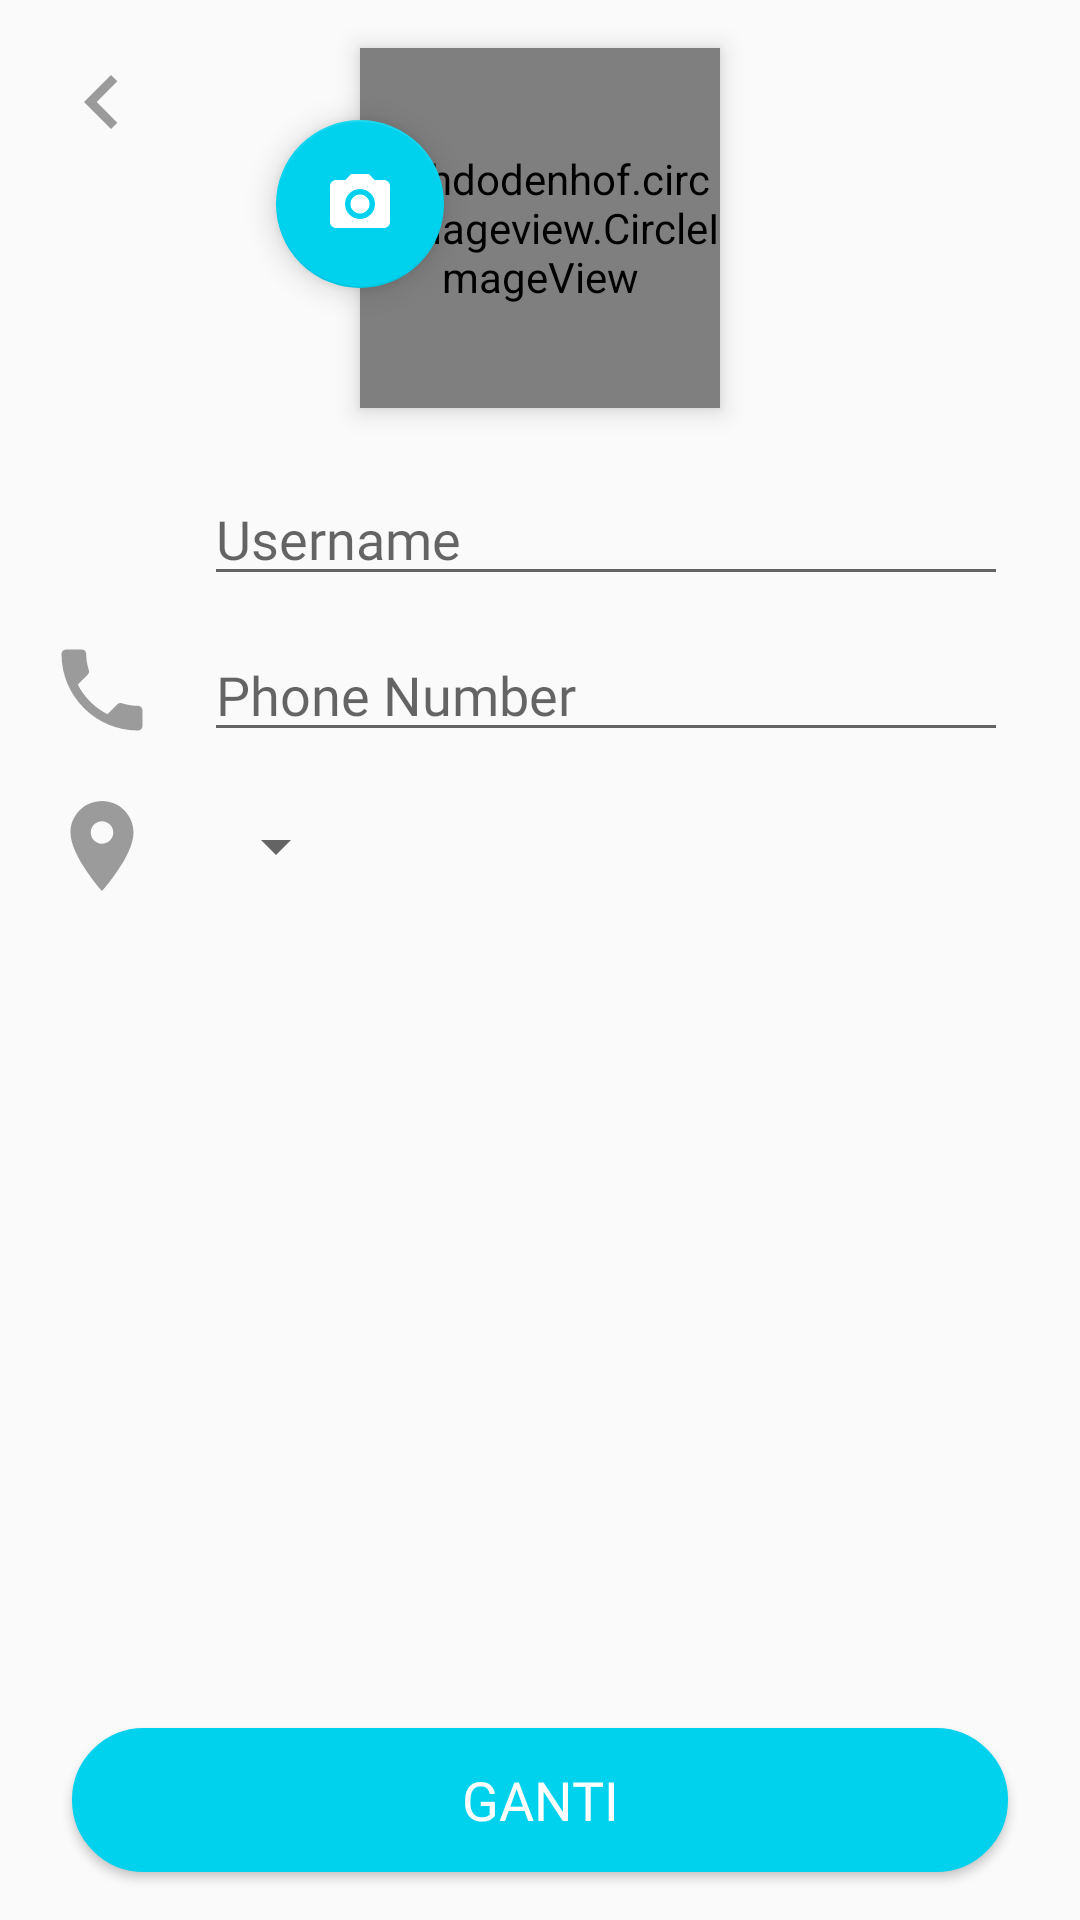

Produce the Android XML layout that renders to this screen, including the resource entries it uses.
<!-- AndroidManifest.xml: application theme AppTheme -->
<!-- res/layout/activity_setting_account.xml -->
<?xml version="1.0" encoding="utf-8"?>
<androidx.constraintlayout.widget.ConstraintLayout xmlns:android="http://schemas.android.com/apk/res/android"
    xmlns:app="http://schemas.android.com/apk/res-auto"
    xmlns:tools="http://schemas.android.com/tools"
    android:id="@+id/cl_backLayer"
    android:layout_width="match_parent"
    android:layout_height="match_parent"
    tools:context=".activities.SettingAccountActivity">

    <ImageView
        android:id="@+id/iv_backSetting"
        android:layout_width="wrap_content"
        android:layout_height="wrap_content"
        android:layout_marginStart="16dp"
        android:layout_marginTop="16dp"
        android:background="@drawable/ic_navigate_before_grey_36dp"
        app:layout_constraintStart_toStartOf="parent"
        app:layout_constraintTop_toTopOf="parent" />

    <de.hdodenhof.circleimageview.CircleImageView
        android:id="@+id/civ_userPhoto"
        android:layout_width="120dp"
        android:layout_height="120dp"
        android:layout_marginTop="16dp"
        android:elevation="5dp"
        android:scaleType="centerCrop"
        app:layout_constraintEnd_toEndOf="parent"
        app:layout_constraintStart_toStartOf="parent"
        app:layout_constraintTop_toTopOf="parent"
        tools:src="@android:color/darker_gray" />

    <com.google.android.material.floatingactionbutton.FloatingActionButton
        android:id="@+id/fab_edtPhotoAvatar"
        android:layout_width="56dp"
        android:layout_height="56dp"
        android:elevation="6dp"
        android:src="@drawable/ic_photo_camera_white_24dp"
        app:layout_constraintBottom_toBottomOf="@+id/civ_userPhoto"
        app:layout_constraintEnd_toStartOf="@+id/civ_userPhoto"
        app:layout_constraintStart_toStartOf="@+id/civ_userPhoto"
        app:layout_constraintTop_toTopOf="parent" />

    <ImageView
        android:id="@+id/iv_setUsername"
        android:layout_width="36dp"
        android:layout_height="36dp"
        android:layout_marginTop="24dp"
        android:src="@drawable/ic_account"
        app:layout_constraintStart_toStartOf="@+id/iv_backSetting"
        app:layout_constraintTop_toBottomOf="@+id/civ_userPhoto" />

    <EditText
        android:id="@+id/et_setUsername"
        android:layout_width="0dp"
        android:layout_height="wrap_content"
        android:layout_marginStart="16dp"
        android:layout_marginEnd="24dp"
        android:ems="10"
        android:fontFamily="@font/open_sans"
        android:hint="Username"
        android:inputType="textPersonName"
        app:layout_constraintBottom_toBottomOf="@+id/iv_setUsername"
        app:layout_constraintEnd_toEndOf="parent"
        app:layout_constraintStart_toEndOf="@+id/iv_setUsername"
        app:layout_constraintTop_toTopOf="@+id/iv_setUsername" />

    <ImageView
        android:id="@+id/iv_setPhone"
        android:layout_width="wrap_content"
        android:layout_height="wrap_content"
        android:layout_marginTop="16dp"
        android:src="@drawable/ic_phone_grey_36dp"
        app:layout_constraintStart_toStartOf="@+id/iv_setUsername"
        app:layout_constraintTop_toBottomOf="@+id/iv_setUsername" />

    <EditText
        android:id="@+id/et_setPhone"
        android:layout_width="0dp"
        android:layout_height="wrap_content"
        android:layout_marginStart="16dp"
        android:layout_marginEnd="24dp"
        android:ems="10"
        android:fontFamily="@font/open_sans"
        android:hint="Phone Number"
        android:inputType="phone"
        app:layout_constraintBottom_toBottomOf="@+id/iv_setPhone"
        app:layout_constraintEnd_toEndOf="parent"
        app:layout_constraintStart_toEndOf="@+id/iv_setPhone"
        app:layout_constraintTop_toTopOf="@+id/iv_setPhone" />

    <ImageView
        android:id="@+id/iv_setLocation"
        android:layout_width="wrap_content"
        android:layout_height="wrap_content"
        android:layout_marginTop="16dp"
        android:src="@drawable/ic_location_on_black_36dp"
        app:layout_constraintStart_toStartOf="@+id/iv_setPhone"
        app:layout_constraintTop_toBottomOf="@+id/iv_setPhone" />

    <Spinner
        android:id="@+id/sp_setLocation"
        android:layout_width="wrap_content"
        android:layout_height="wrap_content"
        android:layout_marginStart="16dp"
        app:layout_constraintBottom_toBottomOf="@+id/iv_setLocation"
        app:layout_constraintStart_toEndOf="@+id/iv_setLocation"
        app:layout_constraintTop_toTopOf="@+id/iv_setLocation" />

    <Button
        android:id="@+id/btn_setAccount"
        android:layout_width="0dp"
        android:layout_height="wrap_content"
        android:layout_marginStart="24dp"
        android:layout_marginEnd="24dp"
        android:layout_marginBottom="16dp"
        android:background="@drawable/rounded_corner_accent"
        android:fontFamily="@font/open_sans_bold"
        android:text="Ganti"
        android:textColor="@android:color/white"
        android:textSize="18sp"
        app:layout_constraintBottom_toBottomOf="parent"
        app:layout_constraintEnd_toEndOf="parent"
        app:layout_constraintStart_toStartOf="parent" />

    <ImageView
        android:id="@+id/set_block"
        android:layout_width="match_parent"
        android:layout_height="match_parent"
        android:background="@android:color/white"
        android:elevation="9dp"
        android:visibility="gone" />

    <ProgressBar
        android:id="@+id/set_load"
        style="?android:attr/progressBarStyle"
        android:layout_width="wrap_content"
        android:layout_height="wrap_content"
        android:elevation="10dp"
        android:visibility="gone"
        app:layout_constraintBottom_toBottomOf="parent"
        app:layout_constraintEnd_toEndOf="parent"
        app:layout_constraintStart_toStartOf="parent"
        app:layout_constraintTop_toTopOf="parent" />

</androidx.constraintlayout.widget.ConstraintLayout>
<!-- resources referenced by this layout -->
<resources>
  <!-- drawable ic_location_on_black_36dp (drawable) -->
  <vector xmlns:android="http://schemas.android.com/apk/res/android"
      android:width="36dp"
      android:height="36dp"
      android:tint="#9B9B9B"
      android:viewportWidth="24.0"
      android:viewportHeight="24.0">
      <path
          android:fillColor="#FF000000"
          android:pathData="M12,2C8.13,2 5,5.13 5,9c0,5.25 7,13 7,13s7,-7.75 7,-13c0,-3.87 -3.13,-7 -7,-7zM12,11.5c-1.38,0 -2.5,-1.12 -2.5,-2.5s1.12,-2.5 2.5,-2.5 2.5,1.12 2.5,2.5 -1.12,2.5 -2.5,2.5z" />
  </vector>
  <!-- drawable ic_navigate_before_grey_36dp (drawable) -->
  <vector xmlns:android="http://schemas.android.com/apk/res/android"
      android:width="36dp"
      android:height="36dp"
      android:tint="#9B9B9B"
      android:viewportWidth="24.0"
      android:viewportHeight="24.0">
      <path
          android:fillColor="#FF000000"
          android:pathData="M15.41,7.41L14,6l-6,6 6,6 1.41,-1.41L10.83,12z" />
  </vector>
  <!-- drawable ic_phone_grey_36dp (drawable) -->
  <vector xmlns:android="http://schemas.android.com/apk/res/android"
      android:width="36dp"
      android:height="36dp"
      android:tint="#9B9B9B"
      android:viewportWidth="24.0"
      android:viewportHeight="24.0">
      <path
          android:fillColor="#FF000000"
          android:pathData="M6.62,10.79c1.44,2.83 3.76,5.14 6.59,6.59l2.2,-2.2c0.27,-0.27 0.67,-0.36 1.02,-0.24 1.12,0.37 2.33,0.57 3.57,0.57 0.55,0 1,0.45 1,1V20c0,0.55 -0.45,1 -1,1 -9.39,0 -17,-7.61 -17,-17 0,-0.55 0.45,-1 1,-1h3.5c0.55,0 1,0.45 1,1 0,1.25 0.2,2.45 0.57,3.57 0.11,0.35 0.03,0.74 -0.25,1.02l-2.2,2.2z" />
  </vector>
  <!-- drawable ic_photo_camera_white_24dp (drawable) -->
  <vector xmlns:android="http://schemas.android.com/apk/res/android"
      android:width="36dp"
      android:height="36dp"
      android:tint="#FFFFFF"
      android:viewportWidth="24.0"
      android:viewportHeight="24.0">
      <path
          android:fillColor="#FF000000"
          android:pathData="M12,12m-3.2,0a3.2,3.2 0,1 1,6.4 0a3.2,3.2 0,1 1,-6.4 0" />
      <path
          android:fillColor="#FF000000"
          android:pathData="M9,2L7.17,4L4,4c-1.1,0 -2,0.9 -2,2v12c0,1.1 0.9,2 2,2h16c1.1,0 2,-0.9 2,-2L22,6c0,-1.1 -0.9,-2 -2,-2h-3.17L15,2L9,2zM12,17c-2.76,0 -5,-2.24 -5,-5s2.24,-5 5,-5 5,2.24 5,5 -2.24,5 -5,5z" />
  </vector>
  <!-- drawable rounded_corner_accent (drawable) -->
  <?xml version="1.0" encoding="utf-8"?>
  <shape xmlns:android="http://schemas.android.com/apk/res/android"
      android:shape="rectangle">
      <stroke
          android:width="4dp"
          android:color="@color/colorAccent" />
      <solid android:color="@color/colorAccent" />
      <corners android:radius="360dp" />
      <padding
          android:bottom="10dp"
          android:left="16dp"
          android:right="16dp"
          android:top="10dp" />
  </shape>
  <style name="AppTheme" parent="Theme.AppCompat.Light.NoActionBar">
          
          <item name="colorPrimary">@color/colorPrimary</item>
          <item name="colorPrimaryDark">@color/colorPrimaryDark</item>
          <item name="colorAccent">@color/colorAccent</item>
          <item name="android:statusBarColor">@color/colorBackground</item>
          <item name="android:windowLightStatusBar">true</item>
      </style>
  <color name="colorAccent">#00D2EE</color>
  <color name="colorPrimary">#00D2EE</color>
  <color name="colorPrimaryDark">#009DAF</color>
  <color name="colorBackground">#FFF</color>
</resources>
